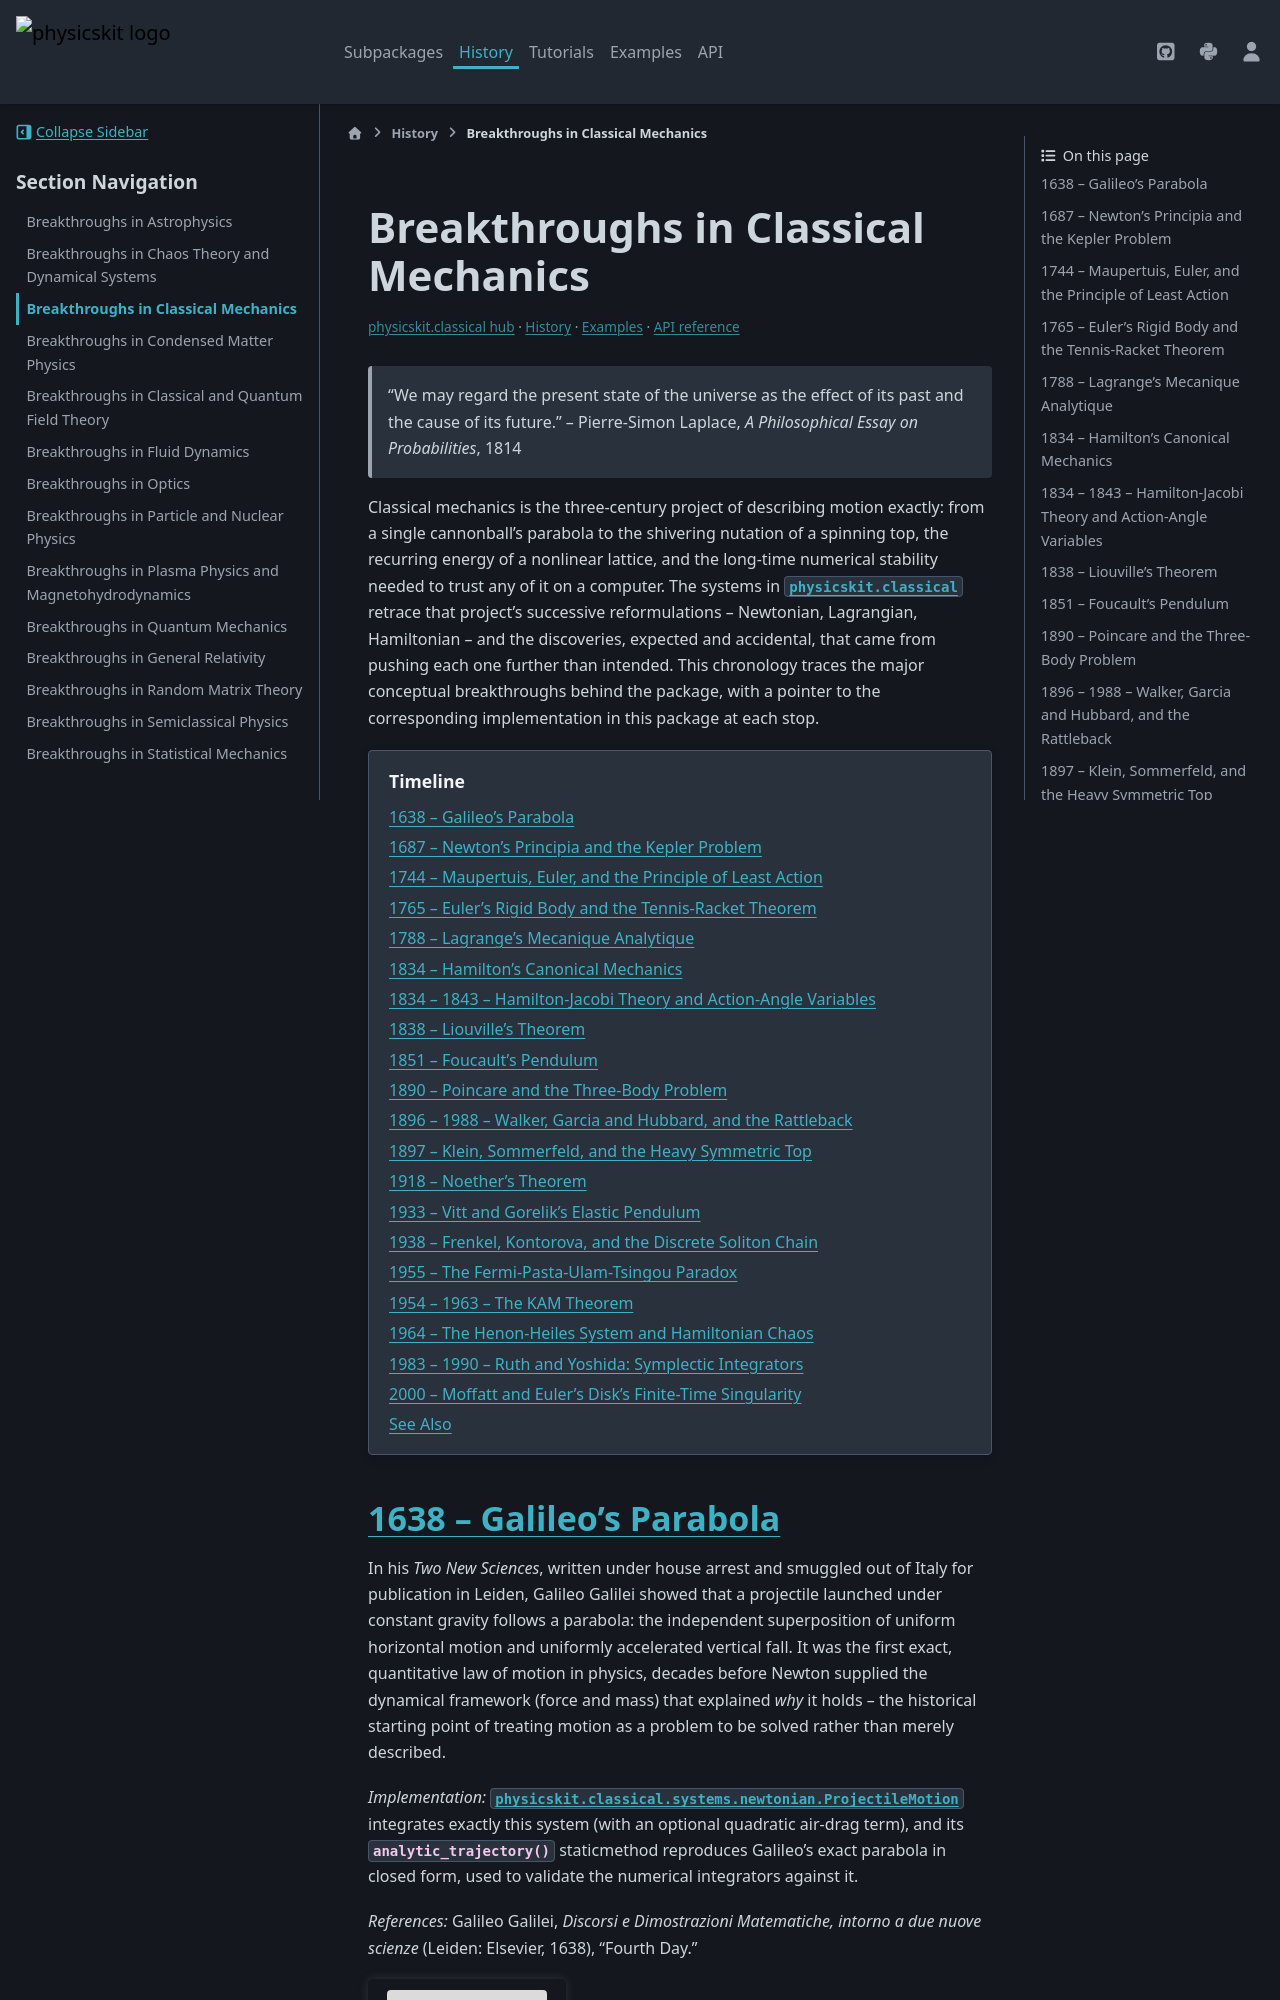

repository: cpoli/physicskit · page: history/classical_breakthroughs.html · generator: sphinx

Breakthroughs in Classical Mechanics
====================================


.. include:: /_generated/nav/classical.rst

.. epigraph::

   "We may regard the present state of the universe as the effect of its
   past and the cause of its future." -- Pierre-Simon Laplace, *A
   Philosophical Essay on Probabilities*, 1814

Classical mechanics is the three-century project of describing motion
exactly: from a single cannonball's parabola to the shivering nutation of
a spinning top, the recurring energy of a nonlinear lattice, and the
long-time numerical stability needed to trust any of it on a computer. The
systems in :mod:`physicskit.classical` retrace that project's successive
reformulations -- Newtonian, Lagrangian, Hamiltonian -- and the discoveries,
expected and accidental, that came from pushing each one further than
intended. This chronology traces the major conceptual breakthroughs behind
the package, with a pointer to the corresponding implementation in this
package at each stop.

.. contents:: Timeline
   :local:
   :depth: 1

1638 -- Galileo's Parabola
--------------------------

In his *Two New Sciences*, written under house arrest and smuggled out of
Italy for publication in Leiden, Galileo Galilei showed that a projectile
launched under constant gravity follows a parabola: the independent
superposition of uniform horizontal motion and uniformly accelerated
vertical fall. It was the first exact, quantitative law of motion in
physics, decades before Newton supplied the dynamical framework
(force and mass) that explained *why* it holds -- the historical starting
point of treating motion as a problem to be solved rather than merely
described.

*Implementation:* :class:`physicskit.classical.systems.newtonian.ProjectileMotion`
integrates exactly this system (with an optional quadratic air-drag
term), and its
:meth:`~physicskit.classical.systems.newtonian.ProjectileMotion.analytic_trajectory`
staticmethod reproduces Galileo's exact parabola in closed form, used to
validate the numerical integrators against it.

*References:* Galileo Galilei, *Discorsi e Dimostrazioni Matematiche,
intorno a due nuove scienze* (Leiden: Elsevier, 1638), "Fourth Day."

.. minigallery:: ../../examples/classical/newtonian/plot_01_cannonball.py
